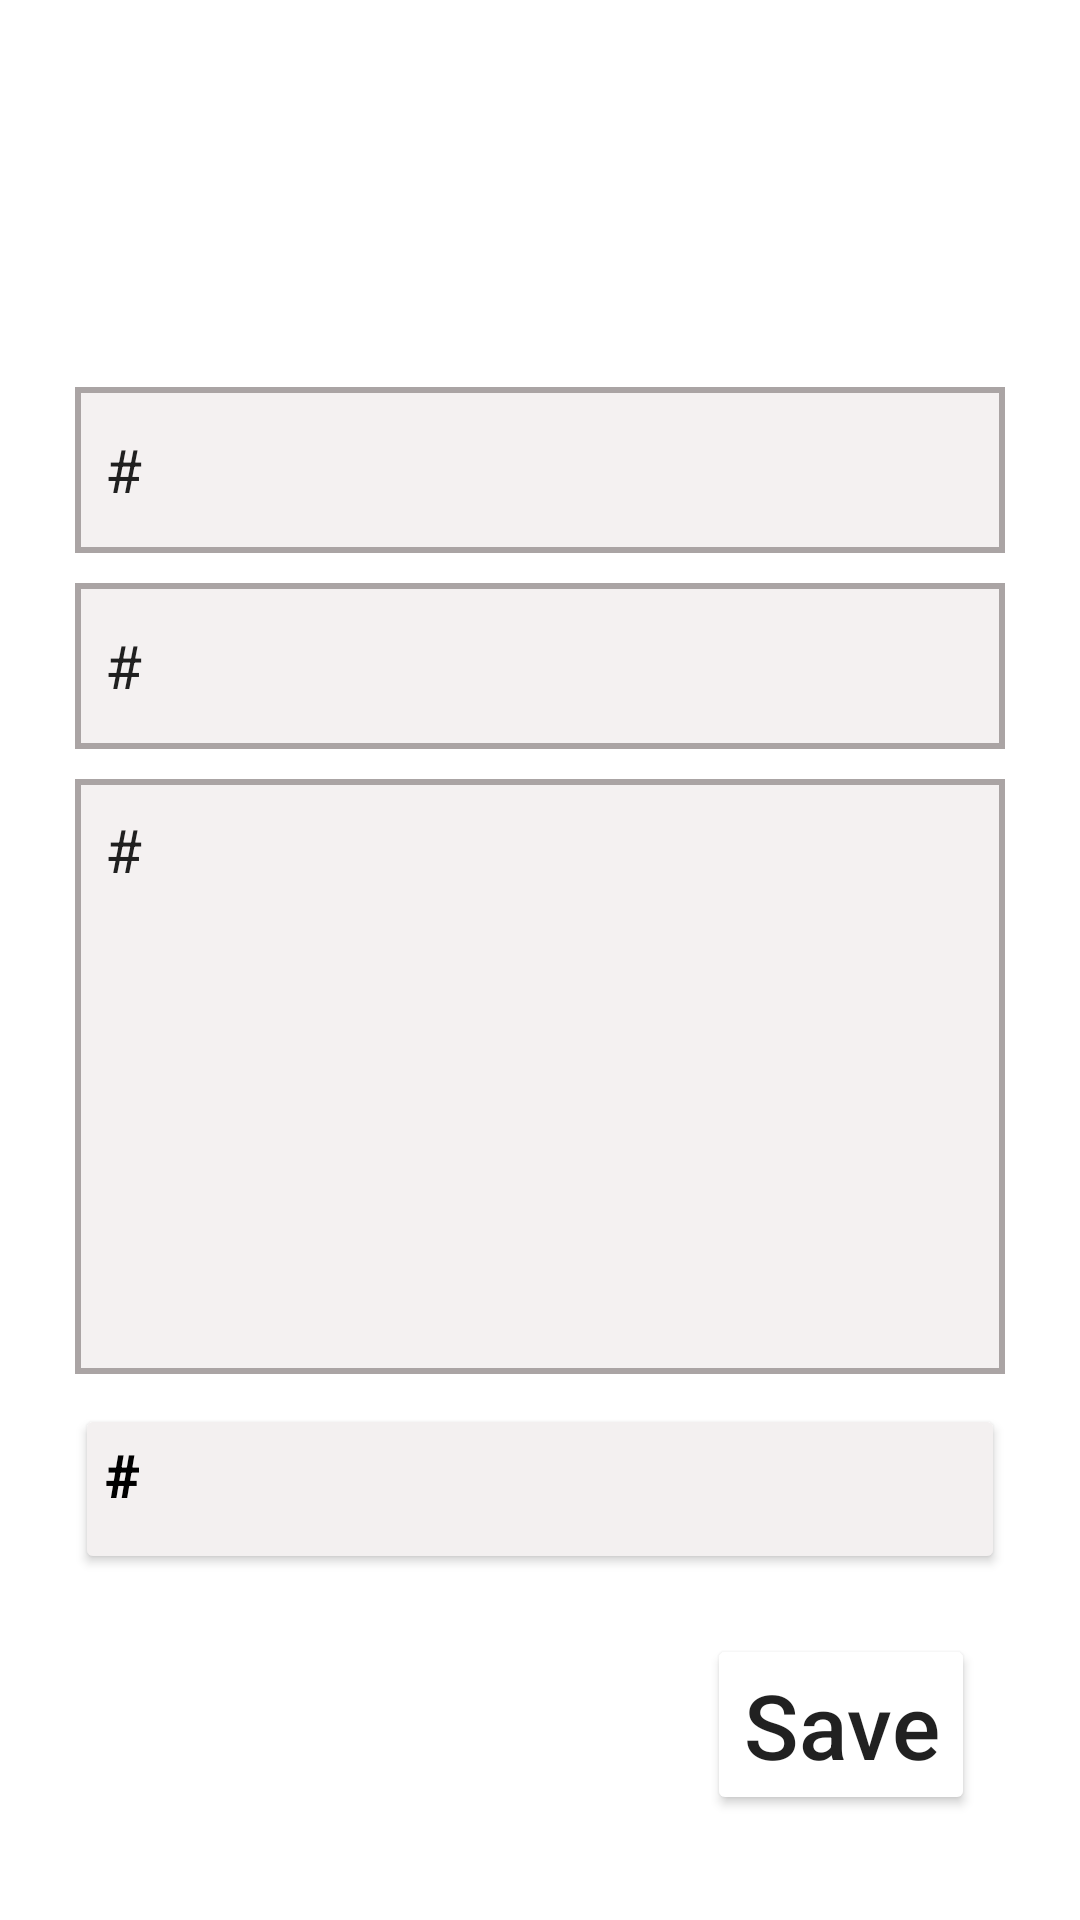

Write the Android layout XML for this screen, with the resource values it uses.
<!-- AndroidManifest.xml: application theme Theme.MovieBloknot -->
<!-- res/layout/activity_add.xml -->
<?xml version="1.0" encoding="utf-8"?>
<LinearLayout
    xmlns:android="http://schemas.android.com/apk/res/android"
    xmlns:tools="http://schemas.android.com/tools"
    android:orientation="vertical"
    android:layout_width="match_parent"
    android:layout_height="match_parent"
    android:padding="20dp"
    tools:context=".AddActivity">

    <ImageView
        android:layout_width="100dp"
        android:layout_height="100dp"
        android:src="@drawable/popcorn"
        android:rotation="15"
        android:layout_margin="2dp"/>

    <LinearLayout
        android:layout_width="match_parent"
        android:orientation="vertical"
        android:layout_height="match_parent">

    <EditText
        android:layout_weight="0.2"
        android:padding="10dp"
        android:layout_width="match_parent"
        android:layout_height="wrap_content"
        android:id="@+id/edt_name"
        android:text="#"
        android:hint="Movie name"
        android:textSize="20sp"
        android:background="@drawable/edit_background"
        android:layout_margin="5dp"
        />
    <EditText
        android:text="#"
        android:layout_weight="0.2"
        android:padding="10dp"
        android:layout_width="match_parent"
        android:layout_height="wrap_content"
        android:id="@+id/edt_author"
        android:hint="Movie author"
        android:textSize="20sp"
        android:background="@drawable/edit_background"
        android:layout_margin="5dp"
        />
    <EditText
        android:padding="10dp"
        android:layout_weight="3.5"
        android:gravity="start"
        android:layout_width="match_parent"
        android:layout_height="wrap_content"
        android:text="#"
        android:id="@+id/edt_about"
        android:hint="About movie"
        android:textSize="20sp"
        android:background="@drawable/edit_background"
        android:layout_margin="5dp"
        />
    <Button
        android:layout_weight="0.2"
        android:padding="10dp"
        android:layout_width="match_parent"
        android:layout_height="wrap_content"
        android:id="@+id/edt_date"
        android:backgroundTint="#F3F0F0"
        android:hint="Movie date"
        android:textStyle="bold"
        android:gravity="left"
        android:textColor="@color/black"
        android:text="#"
        android:inputType="text"
        android:textSize="20sp"
        android:layout_margin="5dp"
        />


    <Button
        android:layout_width="wrap_content"
        android:layout_height="wrap_content"
        android:id="@+id/btn_save"
        android:text="Save"
        android:textAllCaps="false"
        android:textSize="30sp"
        android:backgroundTint="@color/blue"
        android:layout_gravity="right"
        android:layout_margin="15dp"
        />

    </LinearLayout>

   </LinearLayout>
<!-- resources referenced by this layout -->
<resources>
  <!-- drawable edit_background (drawable) -->
  <?xml version="1.0" encoding="utf-8"?>
  <selector xmlns:android="http://schemas.android.com/apk/res/android">
  
      <item>
          <shape
              android:shape="rectangle">
              <stroke android:width="2dp" android:color="#AAA4A4"
                  />
              <solid android:color="#F4F1F1"/>
          </shape>
      </item>
  </selector>
  <style name="Theme.MovieBloknot" parent="Theme.MaterialComponents.DayNight.DarkActionBar">
          
          <item name="colorPrimary">#2CD7FD</item>
          <item name="colorPrimaryVariant">@color/blue</item>
          <item name="colorOnPrimary">@color/white</item>
          
          <item name="colorSecondary">@color/teal_200</item>
          <item name="colorSecondaryVariant">@color/teal_700</item>
          <item name="colorOnSecondary">@color/black</item>
          
          <item name="android:statusBarColor">?attr/colorPrimaryVariant</item>
          
      </style>
  <!-- not gathered from this repository: default colours our renderer supplied (Android Studio template values) -->
  <color name="teal_200">#FF03DAC5</color>
  <color name="teal_700">#FF018786</color>
  <color name="black">#FF000000</color>
  <color name="white">#FFFFFFFF</color>
</resources>
